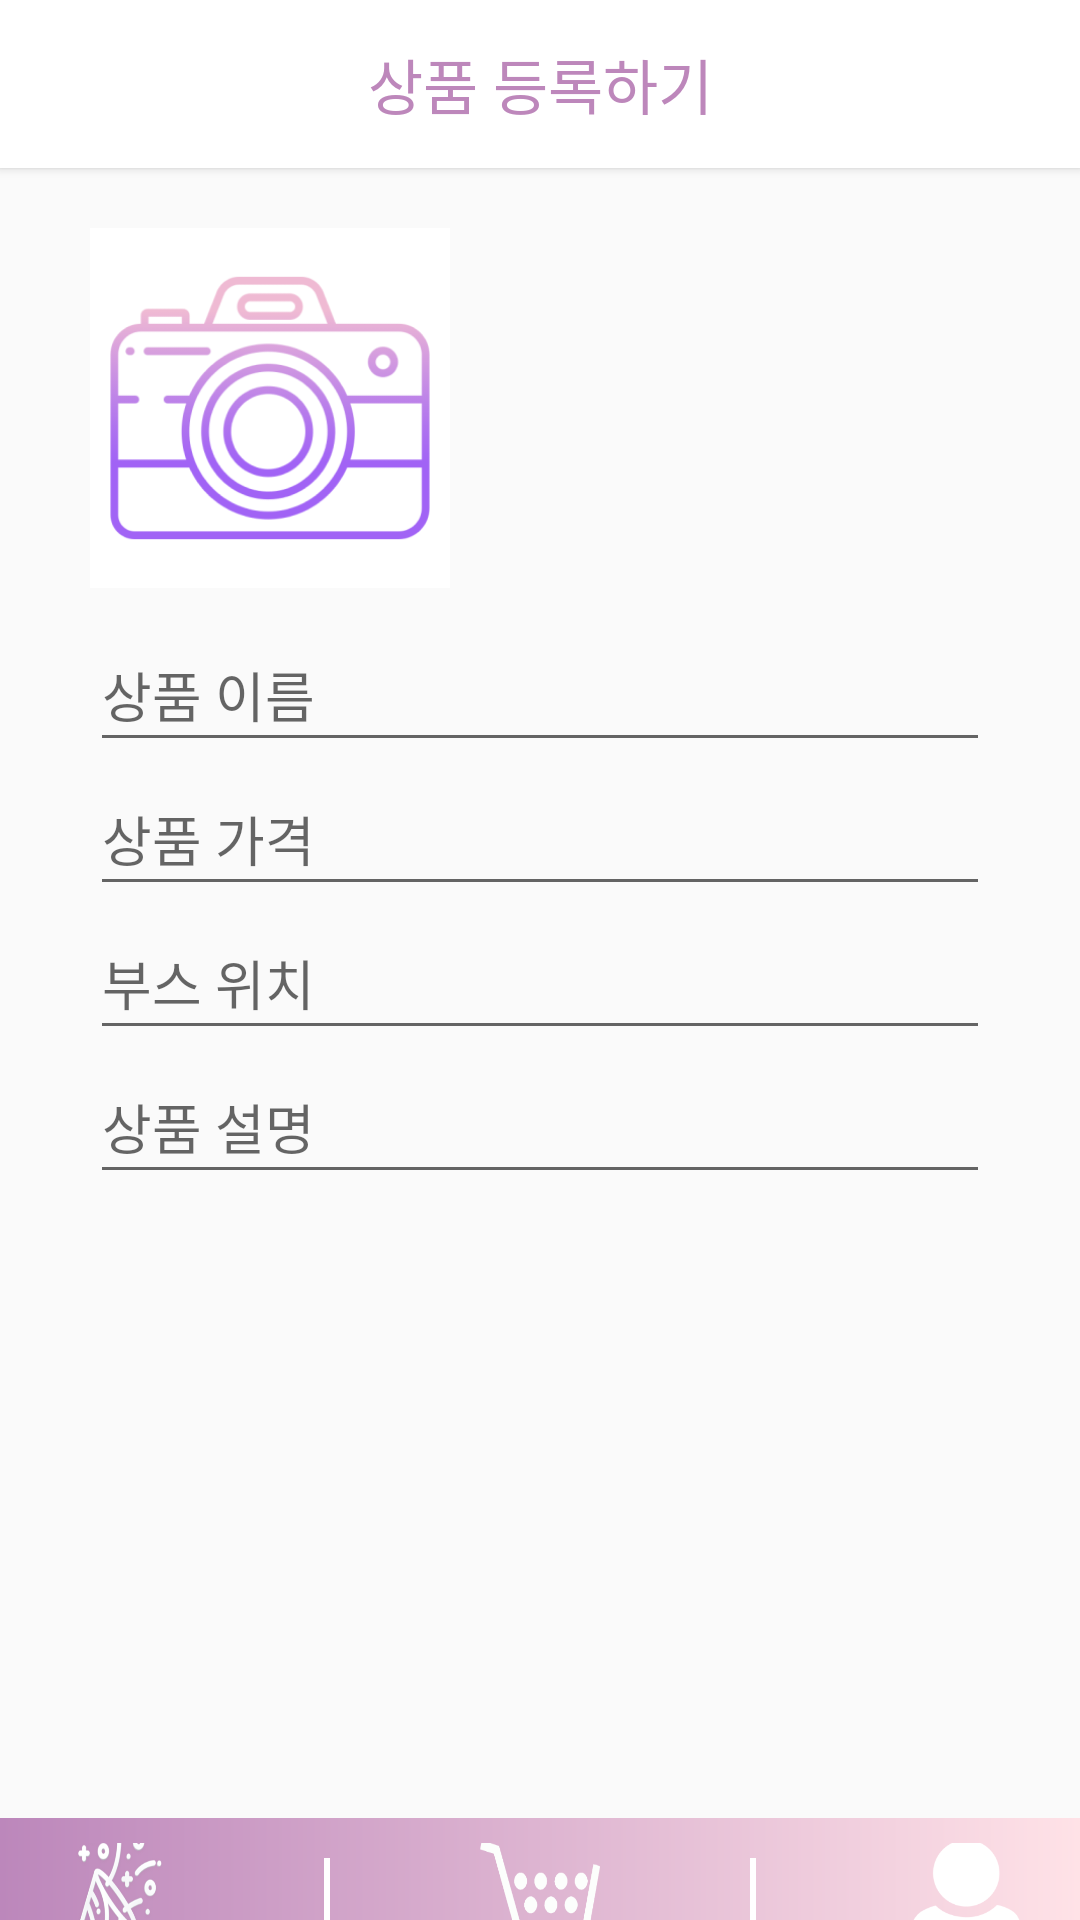

Here is an Android app screen rendered from its layout file. Give the layout XML and the strings, colors and styles it references.
<!-- AndroidManifest.xml: application theme Theme.MP202129 -->
<!-- res/layout/activity_additem.xml -->
<?xml version="1.0" encoding="utf-8"?>
<LinearLayout xmlns:android="http://schemas.android.com/apk/res/android"
    xmlns:app="http://schemas.android.com/apk/res-auto"
    xmlns:tools="http://schemas.android.com/tools"
    android:layout_width="match_parent"
    android:layout_height="match_parent"
    android:orientation="vertical"
    tools:context=".AddItemActivity">

    <androidx.appcompat.widget.Toolbar
        android:id="@+id/toolbar"
        android:layout_width="match_parent"
        android:layout_height="wrap_content"
        android:background="@color/white"
        android:minHeight="?attr/actionBarSize"
        android:theme="?attr/actionBarTheme"
        android:elevation="2dp">

        <TextView
            android:layout_width="wrap_content"
            android:layout_height="wrap_content"
            android:layout_gravity="center"
            android:text="@string/addItem_title"
            android:textColor="#BD87BB"
            android:textSize="20sp"
            tools:ignore="TextContrastCheck">

        </TextView>
    </androidx.appcompat.widget.Toolbar>

    <LinearLayout
        android:layout_width="match_parent"
        android:layout_height="510dp"
        android:layout_marginHorizontal="30dp"
        android:layout_marginVertical="20dp"
        android:orientation="vertical">

        <ImageButton
            android:id="@+id/selectImageBtn"
            android:layout_width="120dp"
            android:layout_height="120dp"
            android:layout_marginBottom="10dp"
            android:background="@color/white"
            android:contentDescription="@string/camera"
            android:padding="5dp"
            android:scaleType="fitXY"
            app:srcCompat="@drawable/camera"
            tools:ignore="SpeakableTextPresentCheck" />
        <EditText
            android:id="@+id/item_name"
            android:layout_width="match_parent"
            android:layout_height="48dp"
            android:hint="상품 이름"/>


        <EditText
            android:id="@+id/item_price"
            android:layout_width="match_parent"
            android:layout_height="48dp"
            android:inputType="number"
            android:hint="상품 가격"/>
        <EditText
            android:id="@+id/booth_location"
            android:layout_width="match_parent"
            android:layout_height="48dp"
            android:hint="부스 위치"/>

        <EditText
            android:id="@+id/item_description"
            android:layout_width="match_parent"
            android:layout_height="48dp"
            android:hint="상품 설명"
            android:inputType="textMultiLine"/>


    </LinearLayout>

    <LinearLayout
        android:layout_width="match_parent"
        android:layout_height="57dp"
        android:layout_gravity="bottom"
        android:background="@drawable/bottom_color"
        android:gravity="center"
        android:minHeight="?attr/actionBarSize"
        android:paddingVertical="5dp"
        android:theme="?attr/actionBarTheme">

        <ImageButton
            android:id="@+id/promotionBtn"
            android:layout_width="60dp"
            android:layout_height="40dp"
            android:layout_gravity="center"
            android:layout_marginHorizontal="40dp"
            android:background="@null"
            android:contentDescription="@string/promotionBtn"
            android:paddingHorizontal="10dp"
            android:scaleType="fitXY"
            android:screenReaderFocusable="false"
            android:src="@drawable/promotion"
            tools:ignore="TouchTargetSizeCheck,SpeakableTextPresentCheck,ImageContrastCheck" />

        <View
            android:id="@+id/view"
            android:layout_width="2dp"
            android:layout_height="30dp"
            android:layout_gravity="center"
            android:background="@color/white" />

        <ImageButton
            android:id="@+id/shopBtn"
            android:layout_width="60dp"
            android:layout_height="40dp"
            android:layout_gravity="center"
            android:layout_marginHorizontal="40dp"
            android:background="@null"
            android:contentDescription="@string/shopBtn"
            android:paddingHorizontal="10dp"
            android:scaleType="fitXY"
            android:src="@drawable/shop"
            tools:ignore="SpeakableTextPresentCheck,TouchTargetSizeCheck,ImageContrastCheck" />

        <View
            android:id="@+id/view2"
            android:layout_width="2dp"
            android:layout_height="30dp"
            android:layout_gravity="center"
            android:background="@color/white" />

        <ImageButton
            android:id="@+id/profileBtn"
            android:layout_width="60dp"
            android:layout_height="40dp"
            android:layout_gravity="center"

            android:layout_marginHorizontal="40dp"
            android:background="@null"
            android:contentDescription="@string/profileBtn"
            android:paddingHorizontal="10dp"
            android:scaleType="fitXY"
            android:src="@drawable/profile"
            tools:ignore="SpeakableTextPresentCheck,TouchTargetSizeCheck,ImageContrastCheck" />
    </LinearLayout>

</LinearLayout>
<!-- resources referenced by this layout -->
<resources>
  <color name="white">#FFFFFFFF</color>
  <!-- drawable bottom_color (drawable-v24) -->
  <?xml version="1.0" encoding="utf-8"?>
  <shape xmlns:android="http://schemas.android.com/apk/res/android">
      <gradient
          android:startColor="#BC87BB"
          android:endColor="#FFE2E7"/>
  </shape>
  <!-- drawable camera: png bitmap (drawable-v24, 27402 bytes) -->
  <!-- drawable profile: png bitmap (drawable-v24, 3901 bytes) -->
  <!-- drawable promotion: png bitmap (drawable-v24, 36580 bytes) -->
  <!-- drawable shop: png bitmap (drawable-v24, 4197 bytes) -->
  <string name="addItem_title">상품 등록하기</string>
  <string name="camera">이미지 등록</string>
  <string name="profileBtn">개인 정보 페이지로 이동</string>
  <string name="promotionBtn">부스 홍보 페이지로 이동</string>
  <string name="shopBtn">상품 홍보 페이지로 이동</string>
  <style name="Theme.MP202129" parent="Theme.AppCompat.Light.NoActionBar">
          
  
          <item name="colorOnPrimary">@color/white</item>
          
  
          <item name="colorOnSecondary">@color/black</item>
          
          <item name="android:statusBarColor" tools:targetApi="l">?attr/colorPrimaryVariant</item>
          
      </style>
  <color name="black">#FF000000</color>
</resources>
